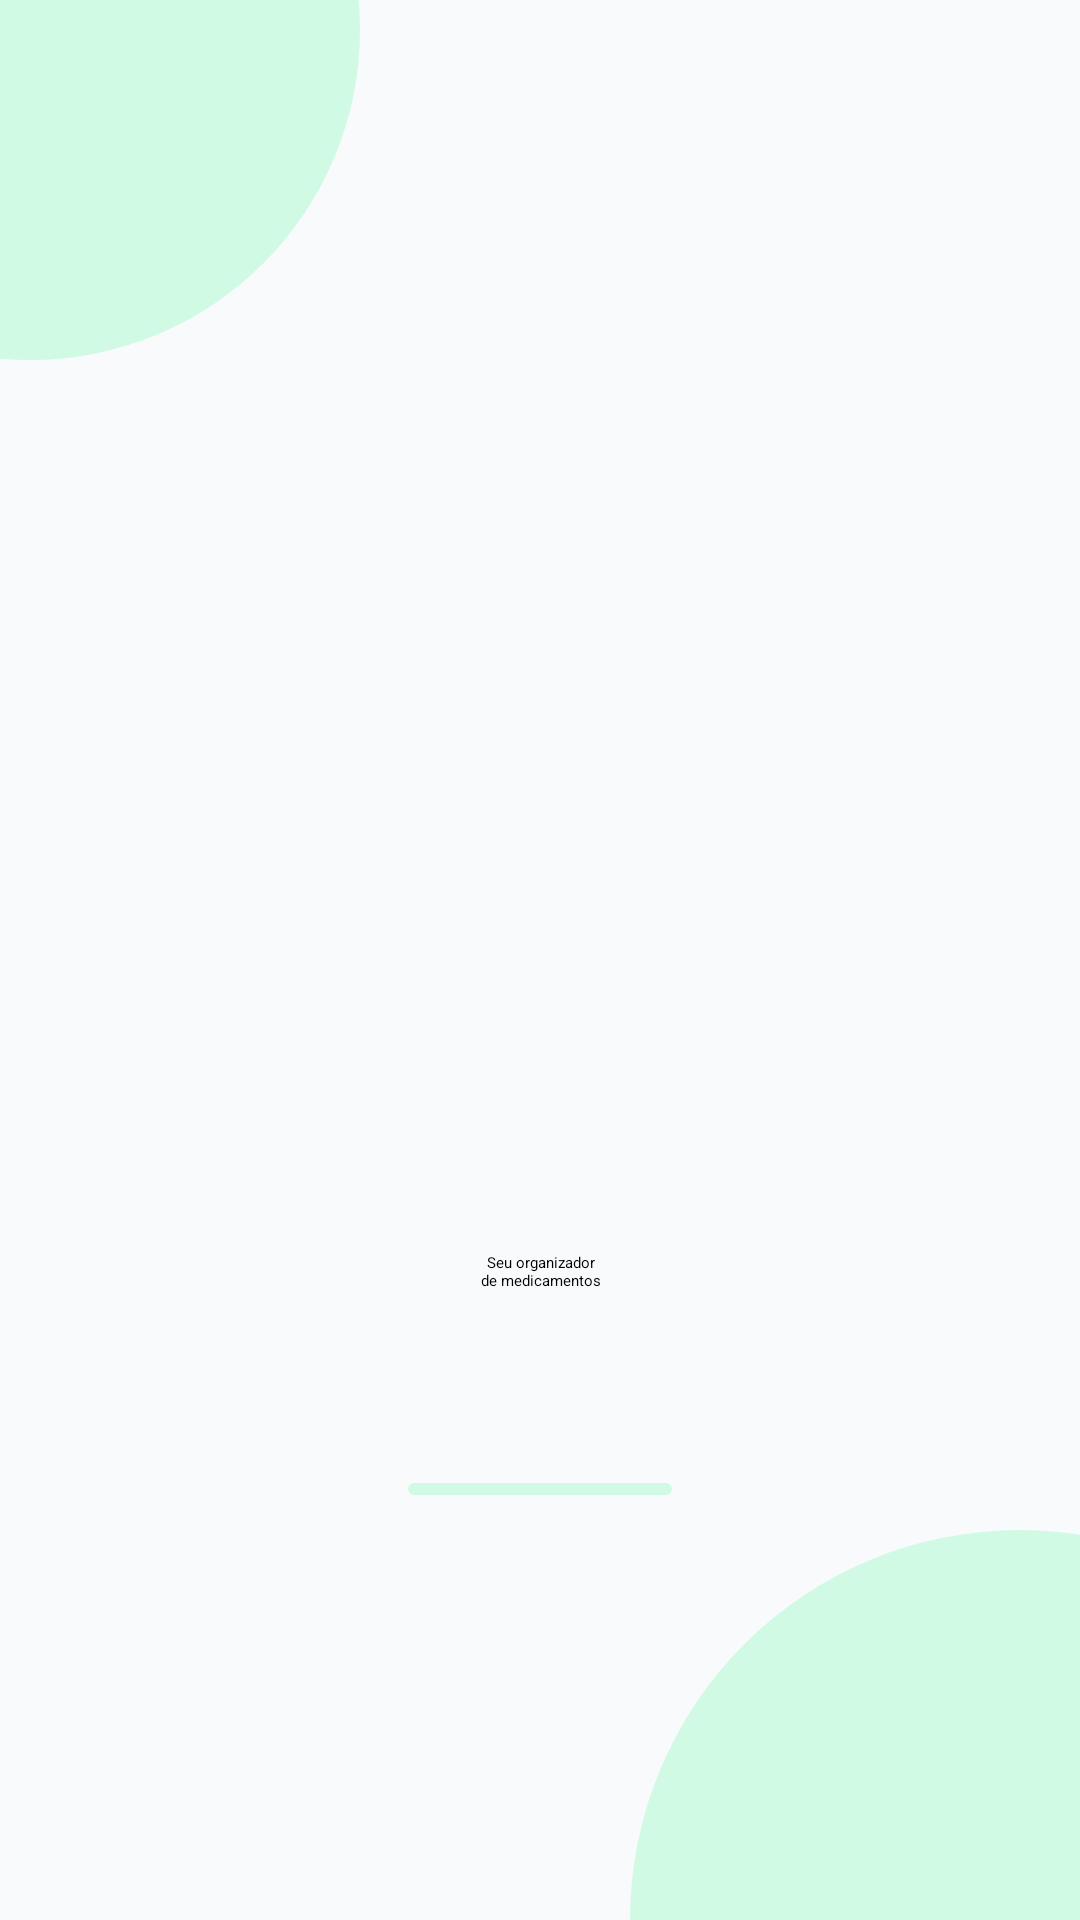

Layout XML and referenced resources for this Android screen:
<!-- AndroidManifest.xml: application theme Theme.MedHoraXML -->
<!-- res/layout/fragment_splash.xml -->
<?xml version="1.0" encoding="utf-8"?>
<LinearLayout xmlns:android="http://schemas.android.com/apk/res/android" xmlns:app="http://schemas.android.com/apk/res-auto" android:layout_width="match_parent" android:layout_height="match_parent" android:orientation="vertical" android:gravity="center" android:padding="32dp" android:background="@drawable/bg_splash">
    <ImageView android:layout_width="260dp" android:layout_height="260dp" android:maxWidth="320dp" android:src="@drawable/medhora_logo" android:scaleType="fitCenter" android:contentDescription="@string/logo_description"/>
    <TextView android:layout_width="match_parent" android:layout_height="wrap_content" android:textAppearance="@style/MedHora.Body" android:text="@string/splash_body" android:gravity="center" android:layout_marginTop="16dp"/>
    <com.google.android.material.progressindicator.LinearProgressIndicator android:layout_width="88dp" android:layout_height="4dp" android:layout_marginTop="64dp" android:indeterminate="true" app:indicatorColor="@color/medhora_green_primary" app:trackColor="@color/medhora_green_light"/>
</LinearLayout>
<!-- resources referenced by this layout -->
<resources>
  <color name="medhora_green_light">#D1FAE5</color>
  <color name="medhora_green_primary">#059669</color>
  <!-- drawable bg_splash (drawable) -->
  <?xml version="1.0" encoding="utf-8"?>
  <layer-list xmlns:android="http://schemas.android.com/apk/res/android">
      <item>
          <shape>
              <solid android:color="@color/medhora_background"/>
          </shape>
      </item>
      <item android:width="220dp" android:height="220dp" android:gravity="top|left" android:top="-100dp" android:left="-100dp">
          <shape android:shape="oval">
              <solid android:color="@color/medhora_green_light"/>
          </shape>
      </item>
      <item android:width="260dp" android:height="260dp" android:gravity="bottom|right" android:bottom="-130dp" android:right="-110dp">
          <shape android:shape="oval">
              <solid android:color="@color/medhora_green_light"/>
          </shape>
      </item>
  </layer-list>
  <string name="logo_description">MedHora: relógio, cápsula e sino verdes</string>
  <string name="splash_body">Seu organizador\nde medicamentos</string>
  <style name="Theme.MedHoraXML" parent="Base.Theme.MedHoraXML" />
  <color name="medhora_background">#F8FAFC</color>
  <style name="Base.Theme.MedHoraXML" parent="Theme.Material3.DayNight.NoActionBar">
          
          
      </style>
</resources>
